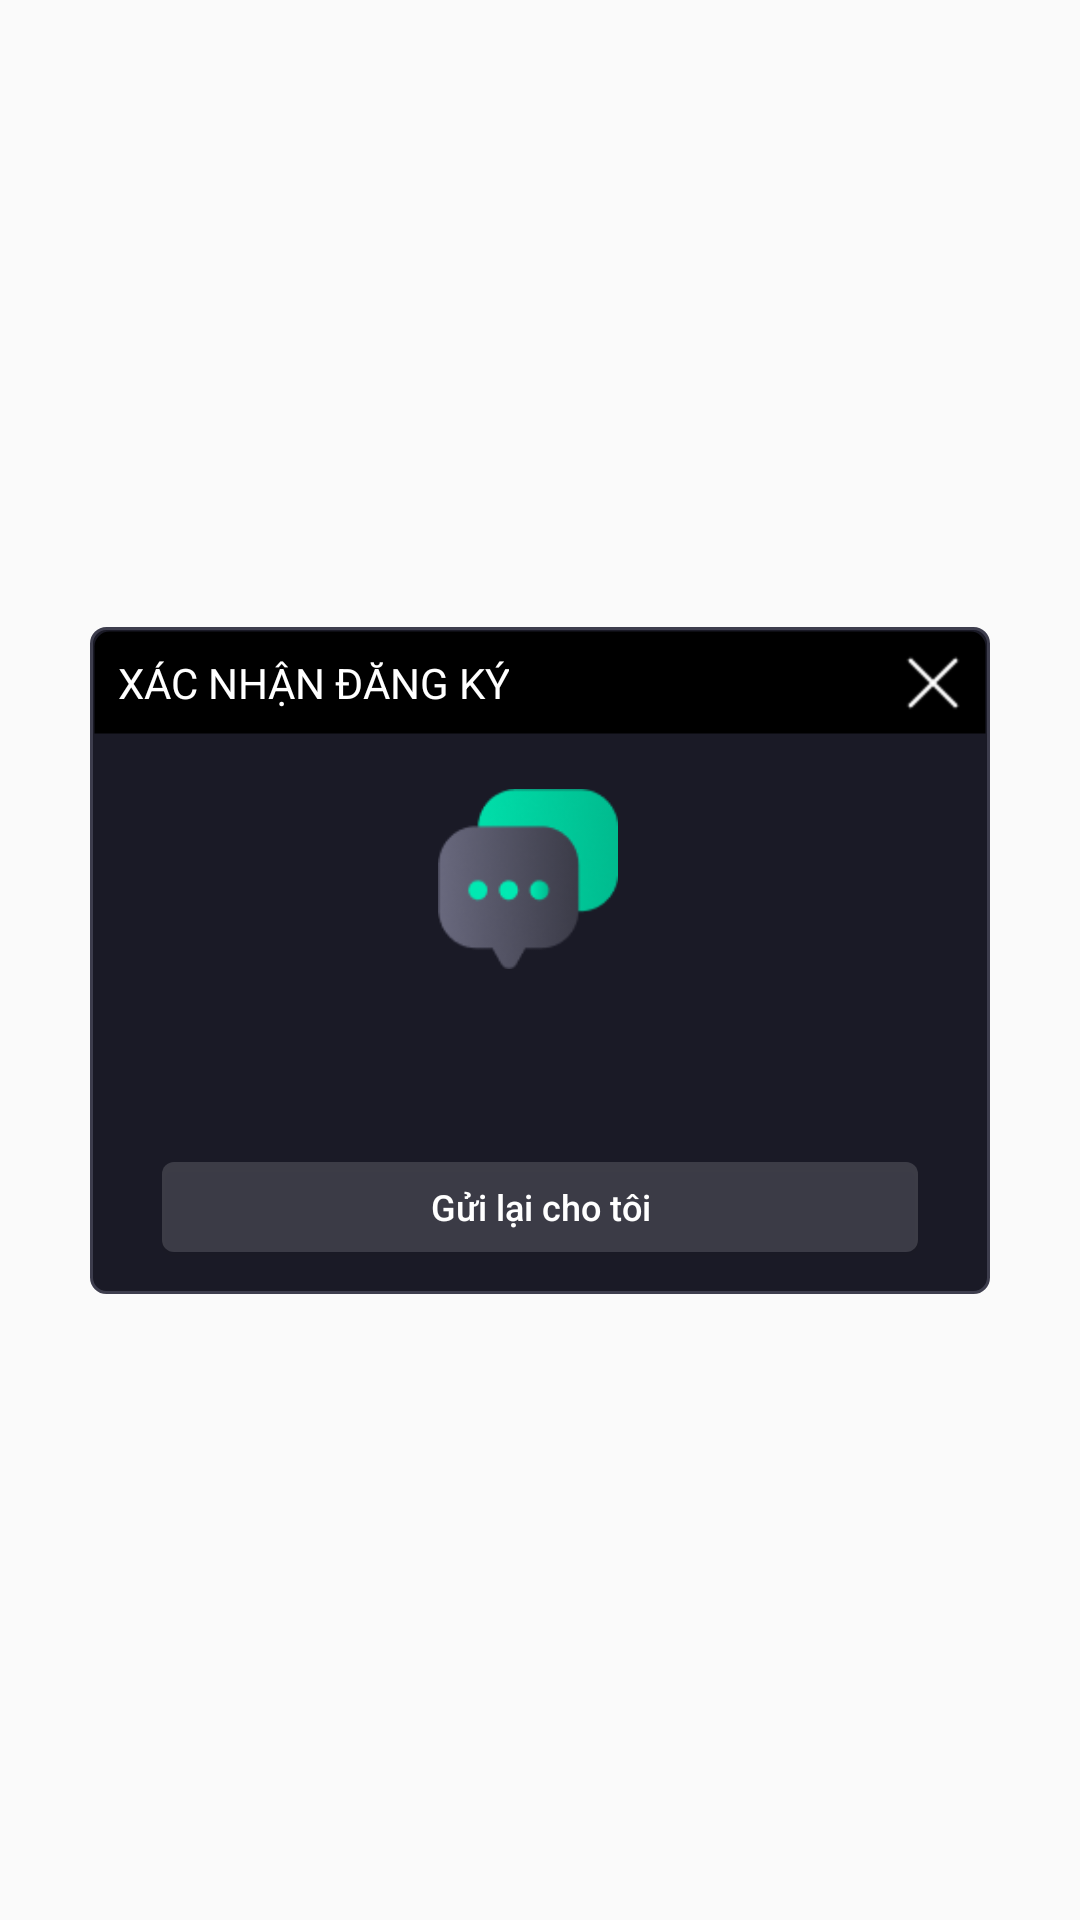

The Android layout XML behind this screen, and the referenced resources:
<!-- AndroidManifest.xml: application theme Theme.Bidaappscoreboard -->
<!-- res/layout/custom_popup_signup.xml -->
<?xml version="1.0" encoding="utf-8"?>
<androidx.constraintlayout.widget.ConstraintLayout
    xmlns:app="http://schemas.android.com/apk/res-auto"
    xmlns:android="http://schemas.android.com/apk/res/android"
    xmlns:tools="http://schemas.android.com/tools"
    android:layout_width="match_parent"
    android:layout_height="match_parent">

    <androidx.constraintlayout.widget.ConstraintLayout
        android:layout_width="300dp"
        android:layout_height="wrap_content"
        android:background="@drawable/border_contain_login"
        app:layout_constraintBottom_toBottomOf="parent"
        app:layout_constraintEnd_toEndOf="parent"
        app:layout_constraintStart_toStartOf="parent"
        app:layout_constraintTop_toTopOf="parent">

        <androidx.constraintlayout.widget.ConstraintLayout
            android:id="@+id/constrainAppBar"
            android:layout_width="0dp"
            android:layout_height="wrap_content"
            android:layout_marginStart="1dp"
            android:layout_marginTop="1dp"
            android:layout_marginEnd="1dp"
            android:background="@drawable/background_appbar_popup"
            app:layout_constraintEnd_toEndOf="parent"
            app:layout_constraintStart_toStartOf="parent"
            app:layout_constraintTop_toTopOf="parent">

            <TextView
                android:id="@+id/title_registration_confirmation"
                android:layout_width="wrap_content"
                android:layout_height="wrap_content"
                android:layout_marginStart="8dp"
                android:layout_marginTop="8dp"
                android:layout_marginBottom="8dp"
                android:gravity="center"
                android:text="XÁC NHẬN ĐĂNG KÝ"
                android:textColor="@color/white"
                android:textSize="14sp"
                app:layout_constraintBottom_toBottomOf="parent"
                app:layout_constraintStart_toStartOf="parent"
                app:layout_constraintTop_toTopOf="parent" />

            <ImageView
                android:id="@+id/ic_close"
                android:layout_width="20dp"
                android:layout_height="20dp"
                android:layout_marginTop="4dp"
                android:layout_marginEnd="8dp"
                android:layout_marginBottom="4dp"
                android:background="@drawable/close_1"
                android:padding="8dp"
                app:layout_constraintBottom_toBottomOf="parent"
                app:layout_constraintEnd_toEndOf="parent"
                app:layout_constraintTop_toTopOf="parent" />

        </androidx.constraintlayout.widget.ConstraintLayout>

        <ImageView
            android:id="@+id/ic_notice"
            android:layout_width="60dp"
            android:layout_height="60dp"
            android:layout_marginTop="18dp"
            android:layout_marginEnd="8dp"
            android:background="@drawable/ic_notice"
            android:padding="8dp"
            app:layout_constraintEnd_toEndOf="parent"
            app:layout_constraintStart_toStartOf="parent"
            app:layout_constraintTop_toBottomOf="@+id/constrainAppBar" />

        <TextView
            android:id="@+id/tv_notice_register"
            android:layout_width="0dp"
            android:layout_height="wrap_content"
            android:layout_marginStart="30dp"
            android:layout_marginTop="16dp"
            android:layout_marginEnd="30dp"
            android:layout_marginBottom="8dp"
            android:gravity="center"
            android:textColor="@color/white"
            android:textSize="12sp"
            app:layout_constraintBottom_toBottomOf="parent"
            app:layout_constraintEnd_toEndOf="parent"
            app:layout_constraintStart_toStartOf="parent"
            app:layout_constraintTop_toBottomOf="@+id/ic_notice"
            app:layout_constraintVertical_bias="0.0" />

        <Button
            android:id="@+id/btn_send_again"
            android:layout_width="0dp"
            android:layout_height="30dp"
            android:layout_marginHorizontal="15dp"
            android:layout_marginStart="24dp"
            android:layout_marginTop="32dp"
            android:layout_marginEnd="24dp"
            android:layout_marginBottom="14dp"
            android:background="@drawable/background_btn_send_again"
            android:text="Gửi lại cho tôi"
            android:textAllCaps="false"
            android:textColor="@color/white"
            android:textSize="12sp"
            app:layout_constraintBottom_toBottomOf="parent"
            app:layout_constraintEnd_toEndOf="parent"
            app:layout_constraintStart_toStartOf="parent"
            app:layout_constraintTop_toBottomOf="@+id/tv_notice_register" />

    </androidx.constraintlayout.widget.ConstraintLayout>

</androidx.constraintlayout.widget.ConstraintLayout>
<!-- resources referenced by this layout -->
<resources>
  <color name="white">#FFFFFFFF</color>
  <!-- drawable background_appbar_popup (drawable) -->
  <?xml version="1.0" encoding="utf-8"?>
  <shape
      xmlns:android="http://schemas.android.com/apk/res/android"
      android:shape="rectangle">
  
      <corners
          android:topLeftRadius="5dp"
          android:topRightRadius="5dp"/>
      <stroke
          android:width="1dip"
          android:color="@android:color/transparent" />
      <solid android:color="@color/black" />
  </shape>
  <!-- drawable background_btn_send_again (drawable-v24) -->
  <?xml version="1.0" encoding="utf-8"?>
  <shape xmlns:android="http://schemas.android.com/apk/res/android" >
  
      <corners
          android:radius="4dp" />
  
      <solid android:color="@color/white15" />
  </shape>
  <!-- drawable border_contain_login (drawable-v24) -->
  <?xml version="1.0" encoding="utf-8"?>
  <shape xmlns:android="http://schemas.android.com/apk/res/android" android:shape="rectangle">
      <corners
          android:radius="5dp" />
      <stroke
          android:width="1dip"
          android:color="@color/backgroundSettingButton" />
      <solid android:color="@color/backgroundSettingScreen" />
  </shape>
  <!-- drawable close_1: png bitmap (drawable-v24, 272 bytes) -->
  <!-- drawable ic_notice: png bitmap (drawable-v24, 7635 bytes) -->
  <style name="Theme.Bidaappscoreboard" parent="Theme.AppCompat.Light.NoActionBar">
          
          <item name="colorPrimary">@color/purple_500</item>
          <item name="colorPrimaryVariant">@color/purple_700</item>
          <item name="colorOnPrimary">@color/white</item>
          
          <item name="colorSecondary">@color/teal_200</item>
          <item name="colorSecondaryVariant">@color/teal_700</item>
          <item name="colorOnSecondary">@color/black</item>
          
          <item name="android:statusBarColor" tools:targetApi="l">?attr/colorPrimaryVariant</item>
          
          <item name="android:windowNoTitle">true</item>
          <item name="android:windowActionBar">false</item>
          <item name="android:windowFullscreen">true</item>
          <item name="android:windowContentOverlay">@null</item>
  
      </style>
  <color name="black">#FF000000</color>
  <color name="white15">#26FFFFFF</color>
  <color name="backgroundSettingButton">#3D3D4D</color>
  <color name="backgroundSettingScreen">#1A1A26</color>
  <color name="purple_500">#FF6200EE</color>
  <color name="purple_700">#FF3700B3</color>
  <color name="teal_200">#FF03DAC5</color>
  <color name="teal_700">#FF018786</color>
</resources>
